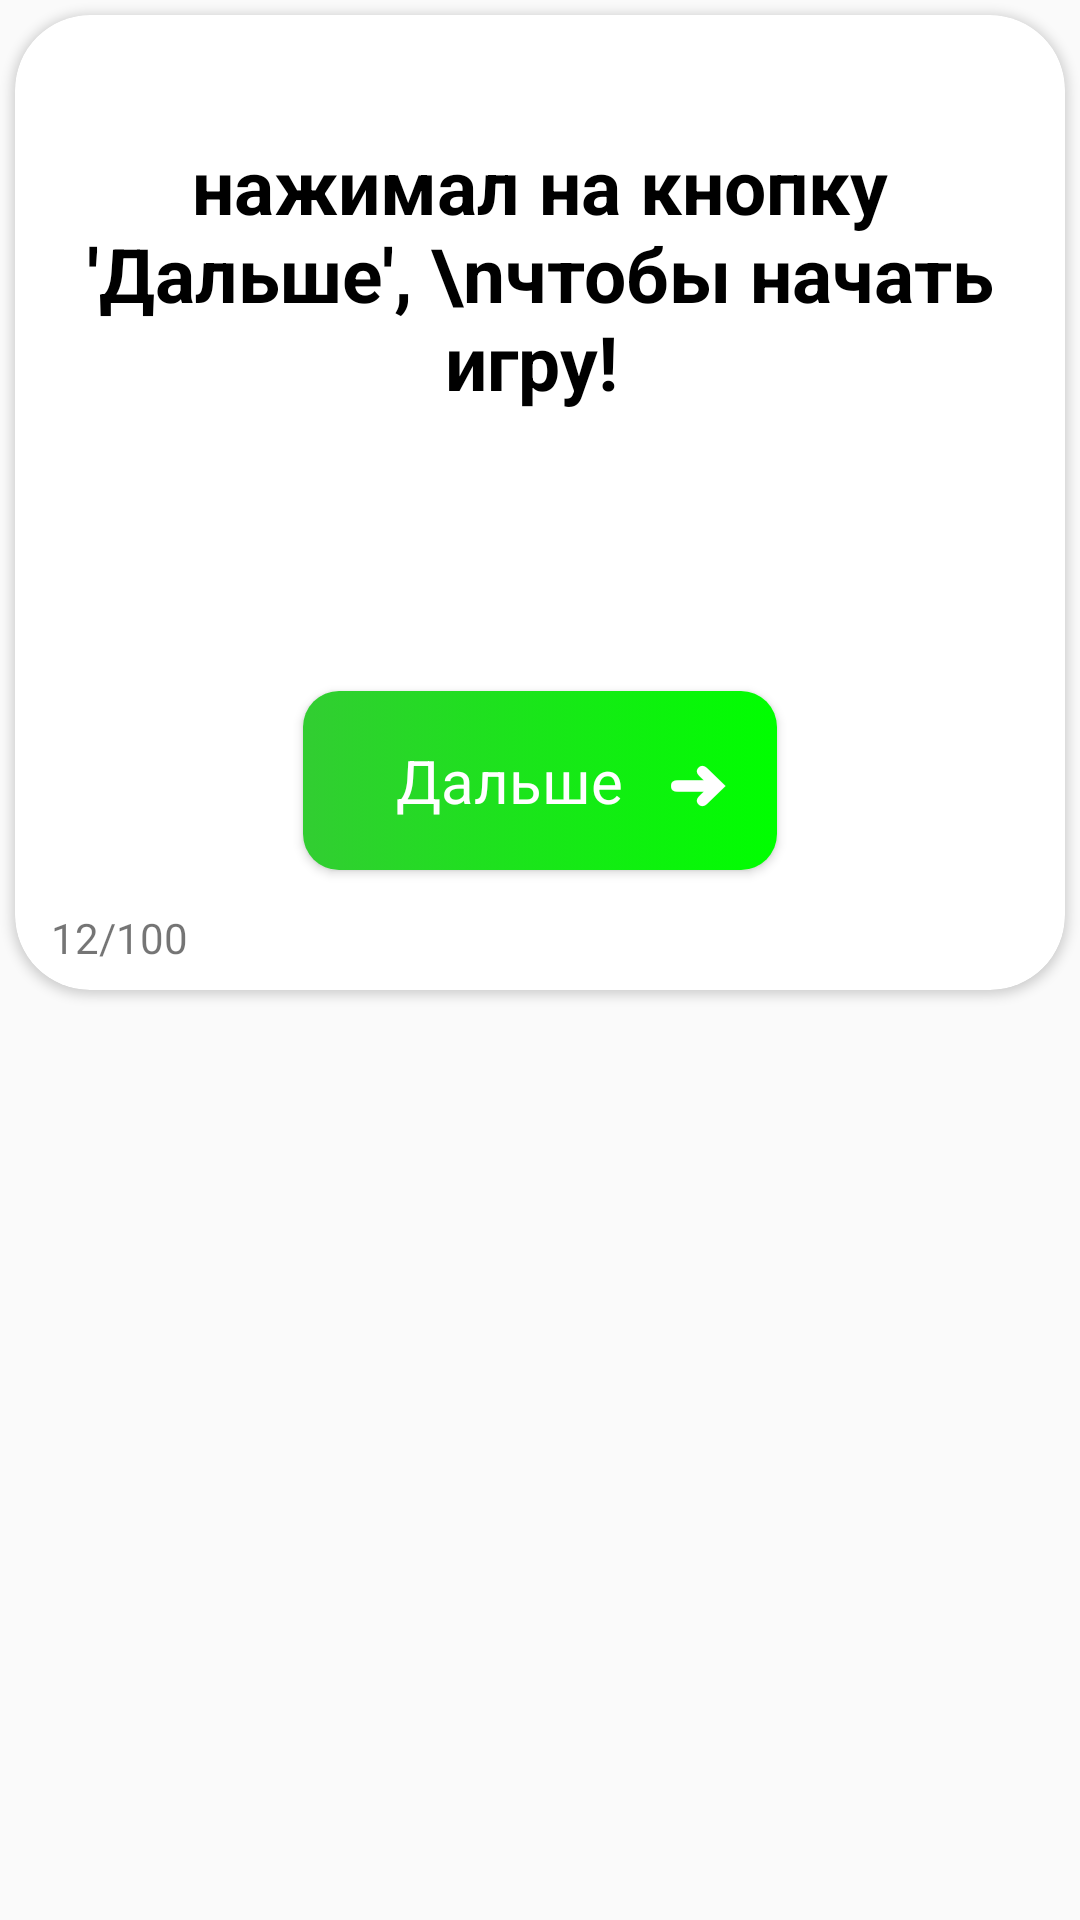

Reconstruct the res/layout file that produces this screen, plus the resources it refers to.
<!-- AndroidManifest.xml: application theme Theme.NeverHaveIEver -->
<!-- res/layout/card_view.xml -->
<?xml version="1.0" encoding="utf-8"?>
<FrameLayout
    xmlns:android="http://schemas.android.com/apk/res/android"
    xmlns:app="http://schemas.android.com/apk/res-auto"
    android:layout_width="350dp"
    android:layout_height="425dp"
    android:orientation="vertical">
    <androidx.cardview.widget.CardView
        android:id="@+id/card"
        android:layout_width="match_parent"
        android:layout_height="325dp"
        android:layout_margin="5dp"
        android:shadowColor="@color/black"

        android:shadowDx="0"
        android:shadowDy="30"
        android:shadowRadius="50"
        app:cardCornerRadius="25dp"
        app:layout_constraintBottom_toBottomOf="parent"
        app:layout_constraintLeft_toLeftOf="parent"
        app:layout_constraintRight_toRightOf="parent">

        <androidx.constraintlayout.widget.ConstraintLayout
            android:layout_width="match_parent"
            android:layout_height="match_parent">

            <Button
                android:id="@+id/btnNext"
                style="@style/btn_Next"
                android:layout_width="wrap_content"
                android:layout_height="wrap_content"
                android:layout_marginBottom="40dp"
                android:text="   Дальше   ➜"
                android:padding="16dp"
                android:onClick="onCLick"
                android:textSize="20sp"

                android:textAllCaps="false"
                app:layout_constraintBottom_toBottomOf="parent"
                app:layout_constraintLeft_toLeftOf="parent"
                app:layout_constraintRight_toRightOf="parent" />

            <TextView
                android:id="@+id/txtAction"
                android:layout_width="wrap_content"
                android:layout_height="wrap_content"
                android:layout_marginTop="25dp"
                android:layout_marginLeft="10dp"
                android:layout_marginRight="10dp"
                android:textAlignment="center"
                android:padding="15dp"
                android:textStyle="bold"
                android:text="нажимал на кнопку 'Дальше', \nчтобы начать игру! "
                android:textColor="@color/black"
                android:textSize="25sp"
                app:layout_constraintLeft_toLeftOf="parent"
                app:layout_constraintRight_toRightOf="parent"
                app:layout_constraintTop_toTopOf="parent" />

            <TextView
                android:id="@+id/txtNumberAction"
                android:layout_width="wrap_content"
                android:layout_height="wrap_content"
                android:text="12/100"
                android:layout_marginLeft="12dp"
                android:layout_marginBottom="8dp"
                app:layout_constraintLeft_toLeftOf="parent"
                app:layout_constraintBottom_toBottomOf="parent"/>


        </androidx.constraintlayout.widget.ConstraintLayout>


    </androidx.cardview.widget.CardView>
</FrameLayout>
<!-- resources referenced by this layout -->
<resources>
  <color name="black">#FF000000</color>
  <style name="btn_Next" parent="Theme.AppCompat.Light.NoActionBar">
          <item name="android:background" tools:targetApi="lollipop">@drawable/button</item>
          <item name="android:textColor">@color/white</item>
          <item name="android:textSize">25sp</item>
  
          <item name="fontFamily">@font/futura_round_bold</item>
          <item name="android:shadowColor">@color/black</item>
      </style>
  <style name="Theme.NeverHaveIEver" parent="Theme.AppCompat.Light.NoActionBar">
          
          <item name="colorPrimary">@color/purple_500</item>
          <item name="colorPrimaryVariant">@color/purple_700</item>
          <item name="colorOnPrimary">@color/white</item>
          
          <item name="colorSecondary">@color/teal_200</item>
          <item name="colorSecondaryVariant">@color/teal_700</item>
          <item name="colorOnSecondary">@color/black</item>
  
          
          <item name="android:statusBarColor" tools:targetApi="l">?attr/colorPrimaryVariant</item>
          
          <item name="fontFamily">@font/futura_round_normal</item>
          <item name="android:forceDarkAllowed" tools:targetApi="q">false</item>
  
      </style>
  <!-- drawable button (drawable) -->
  <?xml version="1.0" encoding="utf-8"?>
  <selector xmlns:android="http://schemas.android.com/apk/res/android">
  
      <item
          android:state_enabled="true"
          android:drawable="@drawable/gradient_green" />
      <item
          android:state_enabled="false"
          android:drawable="@drawable/gradient_red"/>
      <item
          android:state_pressed="true"
          android:drawable="@drawable/gradient_dark_green"/>
  
  </selector>
  <color name="white">#FFFFFFFF</color>
  <color name="purple_500">#FF6200EE</color>
  <color name="purple_700">#FF3700B3</color>
  <color name="teal_200">#FF03DAC5</color>
  <color name="teal_700">#FF018786</color>
  <!-- drawable gradient_green (drawable-v24) -->
  <?xml version="1.0" encoding="utf-8"?>
  <shape xmlns:android="http://schemas.android.com/apk/res/android"
      android:shape="rectangle">
  
      <gradient
          android:type="linear"
          android:angle="0"
          android:startColor="@color/green"
          android:endColor="@color/lime"/>
      <corners
          android:radius="12dp"/>
  
  </shape>
  <!-- drawable gradient_red (drawable) -->
  <?xml version="1.0" encoding="utf-8"?>
  <shape xmlns:android="http://schemas.android.com/apk/res/android"
      android:shape="rectangle">
  
      <gradient
          android:startColor="@color/red_start"
          android:endColor="@color/red_end"
          android:type="linear"/>
  
      <corners
          android:radius="12dp"/>
  
  </shape>
  <!-- drawable gradient_dark_green (drawable) -->
  <?xml version="1.0" encoding="utf-8"?>
  <shape xmlns:android="http://schemas.android.com/apk/res/android"
      android:shape="rectangle">
  
      <gradient
          android:startColor="@color/dark_green_start"
          android:endColor="@color/dark_green_end"
          android:type="linear"/>
      <corners
          android:radius="12dp"/>
  
  </shape>
  <color name="green">#32CD32</color>
  <color name="lime">#00FF00</color>
  <color name="red_start">#93291E</color>
  <color name="red_end">#ED213A</color>
  <color name="dark_green_start">#061700</color>
  <color name="dark_green_end">#52c234</color>
</resources>
